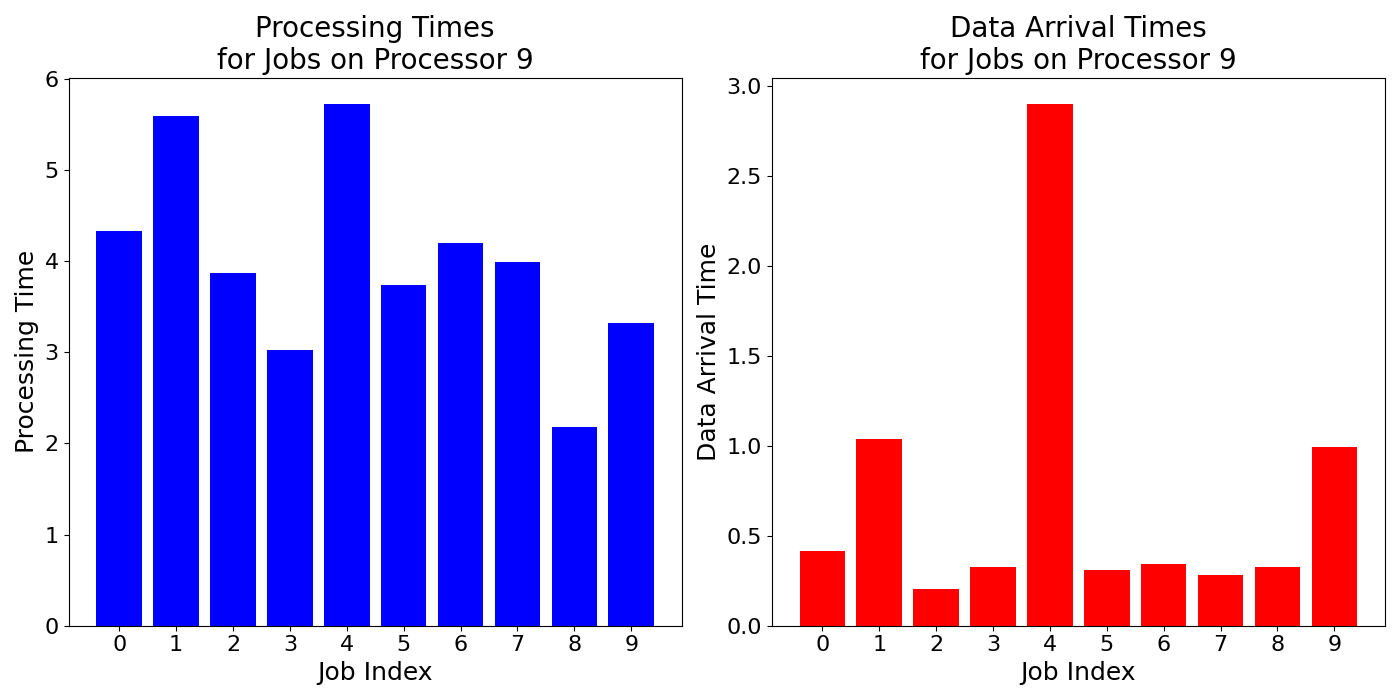

Data behind this chart, as committed beside it:
job_times, data_arrival_times
4.33, 0.4169
5.586, 1.038
3.874, 0.2056
3.026, 0.3249
5.724, 2.9
3.742, 0.3114
4.202, 0.3428
3.986, 0.2836
2.176, 0.3289
3.32, 0.9905
